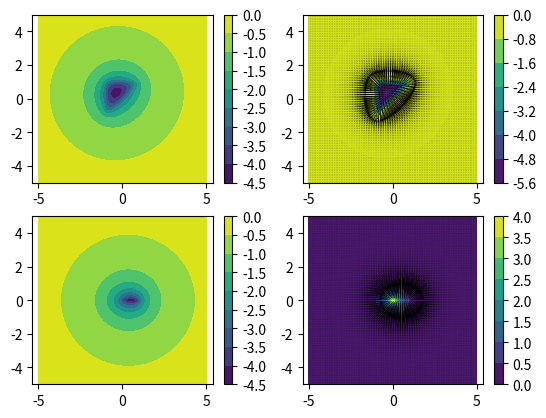
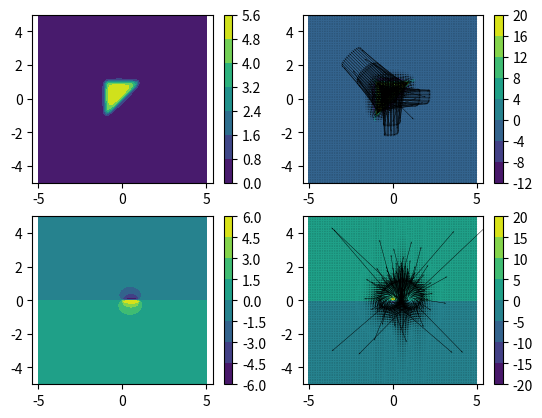

The script that saved these images, in order:
from typing import NamedTuple
from math import sqrt, fabs, pi, atan2, atan, log


def divide(a: float, b: float) -> float:
    if fabs(b) < 1e-12:
        return a * b / (b * b + 1e-12)
    else:
        return a / b

class Vec3D(NamedTuple):
    x: float
    y: float
    z: float

def quad_panel(p: Vec3D, p1: Vec3D, p2: Vec3D, p3: Vec3D, p4: Vec3D):

    d12 = sqrt( (p2.x - p1.x) * (p2.x - p1.x) + (p2.y - p1.y) * (p2.y - p1.y) )
    d23 = sqrt( (p3.x - p2.x) * (p3.x - p2.x) + (p3.y - p2.y) * (p3.y - p2.y) )
    d34 = sqrt( (p4.x - p3.x) * (p4.x - p3.x) + (p4.y - p3.y) * (p4.y - p3.y) )
    d41 = sqrt( (p1.x - p4.x) * (p1.x - p4.x) + (p1.y - p4.y) * (p1.y - p4.y) )

    C12 = (p2.x - p1.x) / d12
    C23 = (p3.x - p2.x) / d23
    C34 = (p4.x - p3.x) / d34
    C41 = (p1.x - p4.x) / d41

    S12 = (p2.y - p1.y) / d12
    S23 = (p3.y - p2.y) / d23
    S34 = (p4.y - p3.y) / d34
    S41 = (p1.y - p4.y) / d41

    s12_1 = (p1.x - p.x) * C12 + (p1.y - p.y) * S12
    s12_2 = (p2.x - p.x) * C12 + (p2.y - p.y) * S12

    s23_2 = (p2.x - p.x) * C23 + (p2.y - p.y) * S23
    s23_3 = (p3.x - p.x) * C23 + (p3.y - p.y) * S23

    s34_3 = (p3.x - p.x) * C34 + (p3.y - p.y) * S34
    s34_4 = (p4.x - p.x) * C34 + (p4.y - p.y) * S34

    s41_4 = (p4.x - p.x) * C41 + (p4.y - p.y) * S41
    s41_1 = (p1.x - p.x) * C41 + (p1.y - p.y) * S41

    R12 = (p.x - p1.x) * S12 - (p.y - p1.y) * C12
    R23 = (p.x - p2.x) * S23 - (p.y - p2.y) * C23
    R34 = (p.x - p3.x) * S34 - (p.y - p3.y) * C34
    R41 = (p.x - p4.x) * S41 - (p.y - p4.y) * C41

    r1 = sqrt((p.x - p1.x) * (p.x - p1.x) + (p.y - p1.y) * (p.y - p1.y) + p.z * p.z)
    r2 = sqrt((p.x - p2.x) * (p.x - p2.x) + (p.y - p2.y) * (p.y - p2.y) + p.z * p.z)
    r3 = sqrt((p.x - p3.x) * (p.x - p3.x) + (p.y - p3.y) * (p.y - p3.y) + p.z * p.z)
    r4 = sqrt((p.x - p4.x) * (p.x - p4.x) + (p.y - p4.y) * (p.y - p4.y) + p.z * p.z)

    Q12 = log((r1 + r2 + d12) / (r1 + r2 - d12))
    Q23 = log((r2 + r3 + d23) / (r2 + r3 - d23))
    Q34 = log((r3 + r4 + d34) / (r3 + r4 - d34))
    Q41 = log((r4 + r1 + d41) / (r4 + r1 - d41))

    F12 = R12 * fabs(p.z) * (r1 * s12_2 - r2 * s12_1)
    F23 = R23 * fabs(p.z) * (r2 * s23_3 - r3 * s23_2)
    F34 = R34 * fabs(p.z) * (r3 * s34_4 - r4 * s34_3)
    F41 = R41 * fabs(p.z) * (r4 * s41_1 - r1 * s41_4)

    G12 = r1 * r2 * R12 * R12 + p.z * p.z * s12_1 * s12_2
    G23 = r2 * r3 * R23 * R23 + p.z * p.z * s23_2 * s23_3
    G34 = r3 * r4 * R34 * R34 + p.z * p.z * s34_3 * s34_4
    G41 = r4 * r1 * R41 * R41 + p.z * p.z * s41_4 * s41_1

    J12 = atan2(F12, G12)
    J23 = atan2(F23, G23)
    J34 = atan2(F34, G34)
    J41 = atan2(F41, G41)

    R12_x = S12; R12_y = - C12
    R23_x = S23; R23_y = - C23
    R34_x = S34; R34_y = - C34
    R41_x = S41; R41_y = - C41

    r1_x = (p.x - p1.x) / r1; r1_y = (p.y - p1.y) / r1; r1_z = p.z / r1
    r2_x = (p.x - p2.x) / r2; r2_y = (p.y - p2.y) / r2; r2_z = p.z / r2
    r3_x = (p.x - p3.x) / r3; r3_y = (p.y - p3.y) / r3; r3_z = p.z / r3
    r4_x = (p.x - p4.x) / r4; r4_y = (p.y - p4.y) / r4 ;r4_z = p.z / r4

    s12_1_x = s12_2_x = - C12; s12_1_y = s12_2_y = - S12
    s23_2_x = s23_3_x = - C23; s23_2_y = s23_3_y = - S23
    s34_3_x = s34_4_x = - C34; s34_3_y = s34_4_y = - S34
    s41_4_x = s41_1_x = - C41; s41_4_y = s41_1_y = - S41

    F12_x = fabs(p.z) * (R12_x * (r1 * s12_2 - r2 * s12_1) + R12 * (r1_x * s12_2 + r1 * s12_2_x - (r2_x * s12_1 + r2 * s12_1_x)))
    F23_x = fabs(p.z) * (R23_x * (r2 * s23_3 - r3 * s23_2) + R23 * (r2_x * s23_3 + r2 * s23_3_x - (r3_x * s23_2 + r3 * s23_2_x)))
    F34_x = fabs(p.z) * (R34_x * (r3 * s34_4 - r4 * s34_3) + R34 * (r3_x * s34_4 + r3 * s34_4_x - (r4_x * s34_3 + r4 * s34_3_x)))
    F41_x = fabs(p.z) * (R41_x * (r4 * s41_1 - r1 * s41_4) + R41 * (r4_x * s41_1 + r4 * s41_1_x - (r1_x * s41_4 + r1 * s41_4_x)))

    F12_y = fabs(p.z) * (R12_y * (r1 * s12_2 - r2 * s12_1) + R12 * (r1_y * s12_2 + r1 * s12_2_y - (r2_y * s12_1 + r2 * s12_1_y)))
    F23_y = fabs(p.z) * (R23_y * (r2 * s23_3 - r3 * s23_2) + R23 * (r2_y * s23_3 + r2 * s23_3_y - (r3_y * s23_2 + r3 * s23_2_y)))
    F34_y = fabs(p.z) * (R34_y * (r3 * s34_4 - r4 * s34_3) + R34 * (r3_y * s34_4 + r3 * s34_4_y - (r4_y * s34_3 + r4 * s34_3_y)))
    F41_y = fabs(p.z) * (R41_y * (r4 * s41_1 - r1 * s41_4) + R41 * (r4_y * s41_1 + r4 * s41_1_y - (r1_y * s41_4 + r1 * s41_4_y)))

    F12_z = (p.z / fabs(p.z)) * R12 * (r1 * s12_2 - r2 * s12_1)
    F23_z = (p.z / fabs(p.z)) * R23 * (r2 * s23_3 - r3 * s23_2)
    F34_z = (p.z / fabs(p.z)) * R34 * (r3 * s34_4 - r4 * s34_3)
    F41_z = (p.z / fabs(p.z)) * R41 * (r4 * s41_1 - r1 * s41_4)

    G12_x = R12 * R12 * (r1_x * r2 + r1 * r2_x) + 2 * r1 * r2 * R12_x * R12 + p.z * p.z * (s12_1_x * s12_2 + s12_1 * s12_1_x)
    G23_x = R23 * R23 * (r2_x * r3 + r2 * r3_x) + 2 * r2 * r3 * R23_x * R23 + p.z * p.z * (s23_2_x * s23_3 + s23_2 * s23_2_x)
    G34_x = R34 * R34 * (r3_x * r4 + r3 * r4_x) + 2 * r3 * r4 * R34_x * R34 + p.z * p.z * (s34_3_x * s34_4 + s34_3 * s34_3_x)
    G41_x = R41 * R41 * (r4_x * r1 + r4 * r1_x) + 2 * r4 * r1 * R41_x * R41 + p.z * p.z * (s41_4_x * s41_1 + s41_4 * s41_4_x)

    G12_y = R12 * R12 * (r1_y * r2 + r1 * r2_y) + 2 * r1 * r2 * R12_y * R12 + p.z * p.z * (s12_1_y * s12_2 + s12_1 * s12_1_y)
    G23_y = R23 * R23 * (r2_y * r3 + r2 * r3_y) + 2 * r2 * r3 * R23_y * R23 + p.z * p.z * (s23_2_y * s23_3 + s23_2 * s23_2_y)
    G34_y = R34 * R34 * (r3_y * r4 + r3 * r4_y) + 2 * r3 * r4 * R34_y * R34 + p.z * p.z * (s34_3_y * s34_4 + s34_3 * s34_3_y)
    G41_y = R41 * R41 * (r4_y * r1 + r4 * r1_y) + 2 * r4 * r1 * R41_y * R41 + p.z * p.z * (s41_4_y * s41_1 + s41_4 * s41_4_y)
    
    G12_z = R12 * R12 * (r1_z * r2 + r1 * r1_z) + 2 * p.z * s12_1 * s12_2
    G23_z = R23 * R23 * (r2_z * r3 + r2 * r2_z) + 2 * p.z * s23_2 * s23_3
    G34_z = R34 * R34 * (r3_z * r4 + r3 * r3_z) + 2 * p.z * s34_3 * s34_4
    G41_z = R41 * R41 * (r4_z * r1 + r4 * r4_z) + 2 * p.z * s41_4 * s41_1

    J12_x = ((F12_x * G12 - F12 * G12_x) / (G12 * G12)) / (1 + (F12 / G12) * (F12 / G12))
    J23_x = ((F23_x * G23 - F23 * G23_x) / (G23 * G23)) / (1 + (F23 / G23) * (F23 / G23))
    J34_x = ((F34_x * G34 - F34 * G34_x) / (G34 * G34)) / (1 + (F34 / G34) * (F34 / G34))
    J41_x = ((F41_x * G41 - F41 * G41_x) / (G41 * G41)) / (1 + (F41 / G41) * (F41 / G41))

    J12_y = ((F12_y * G12 - F12 * G12_y) / (G12 * G12)) / (1 + (F12 / G12) * (F12 / G12))
    J23_y = ((F23_y * G23 - F23 * G23_y) / (G23 * G23)) / (1 + (F23 / G23) * (F23 / G23))
    J34_y = ((F34_y * G34 - F34 * G34_y) / (G34 * G34)) / (1 + (F34 / G34) * (F34 / G34))
    J41_y = ((F41_y * G41 - F41 * G41_y) / (G41 * G41)) / (1 + (F41 / G41) * (F41 / G41))

    J12_z = ((F12_z * G12 - F12 * G12_z) / (G12 * G12)) / (1 + (F12 / G12) * (F12 / G12))
    J23_z = ((F23_z * G23 - F23 * G23_z) / (G23 * G23)) / (1 + (F23 / G23) * (F23 / G23))
    J34_z = ((F34_z * G34 - F34 * G34_z) / (G34 * G34)) / (1 + (F34 / G34) * (F34 / G34))
    J41_z = ((F41_z * G41 - F41 * G41_z) / (G41 * G41)) / (1 + (F41 / G41) * (F41 / G41))

    if R12 < 0 and R23 < 0 and R34 < 0 and R41 < 0:
        delta = 2 * pi
    else:
        delta = 0.0
    
    # source
    source_pot = R12 * Q12 + R23 * Q23 + R34 * Q34 + R41 * Q41 + fabs(p.z) * (delta + J12 + J23 + J34 + J41)
    source_vel = Vec3D(
        x=(S12 * Q12 + S23 * Q23 + S34 * Q34 + S41 * Q41),
        y=-(C12 * Q12 + C23 * Q23 + C34 * Q34 + C41 * Q41),
        z=(p.z / fabs(p.z)) * (delta + J12 + J23 + J34 + J41),
    )

    # doublet
    doublet_pot = - source_vel.z
    doublet_vel = Vec3D(
        x=-(p.z / fabs(p.z)) * (J12_x + J23_x + J34_x + J41_x),
        y=-(p.z / fabs(p.z)) * (J12_y + J23_y + J34_y + J41_y),
        z=-(p.z / fabs(p.z)) * (J12_z + J23_z + J34_z + J41_z),
    )


    return [source_pot, source_vel, doublet_pot, doublet_vel]

def tri_panel(p: Vec3D, p1: Vec3D, p2: Vec3D, p3: Vec3D):

    d12 = sqrt( (p2.x - p1.x) * (p2.x - p1.x) + (p2.y - p1.y) * (p2.y - p1.y) )
    d23 = sqrt( (p3.x - p2.x) * (p3.x - p2.x) + (p3.y - p2.y) * (p3.y - p2.y) )
    d31 = sqrt( (p1.x - p3.x) * (p1.x - p3.x) + (p1.y - p3.y) * (p1.y - p3.y) )

    C12 = (p2.x - p1.x) / d12
    C23 = (p3.x - p2.x) / d23
    C31 = (p1.x - p3.x) / d31

    S12 = (p2.y - p1.y) / d12
    S23 = (p3.y - p2.y) / d23
    S31 = (p1.y - p3.y) / d31

    s12_1 = (p1.x - p.x) * C12 + (p1.y - p.y) * S12
    s12_2 = (p2.x - p.x) * C12 + (p2.y - p.y) * S12

    s23_2 = (p2.x - p.x) * C23 + (p2.y - p.y) * S23
    s23_3 = (p3.x - p.x) * C23 + (p3.y - p.y) * S23

    s31_3 = (p3.x - p.x) * C31 + (p3.y - p.y) * S31
    s31_1 = (p1.x - p.x) * C31 + (p1.y - p.y) * S31

    R12 = (p.x - p1.x) * S12 - (p.y - p1.y) * C12
    R23 = (p.x - p2.x) * S23 - (p.y - p2.y) * C23
    R31 = (p.x - p3.x) * S31 - (p.y - p3.y) * C31

    r1 = sqrt((p.x - p1.x) * (p.x - p1.x) + (p.y - p1.y) * (p.y - p1.y) + p.z * p.z)
    r2 = sqrt((p.x - p2.x) * (p.x - p2.x) + (p.y - p2.y) * (p.y - p2.y) + p.z * p.z)
    r3 = sqrt((p.x - p3.x) * (p.x - p3.x) + (p.y - p3.y) * (p.y - p3.y) + p.z * p.z)

    Q12 = log((r1 + r2 + d12) / (r1 + r2 - d12))
    Q23 = log((r2 + r3 + d23) / (r2 + r3 - d23))
    Q31 = log((r3 + r1 + d31) / (r3 + r1 - d31))

    F12 = R12 * fabs(p.z) * (r1 * s12_2 - r2 * s12_1)
    F23 = R23 * fabs(p.z) * (r2 * s23_3 - r3 * s23_2)
    F31 = R31 * fabs(p.z) * (r3 * s31_1 - r1 * s31_3)

    G12 = r1 * r2 * R12 * R12 + p.z * p.z * s12_1 * s12_2
    G23 = r2 * r3 * R23 * R23 + p.z * p.z * s23_2 * s23_3
    G31 = r3 * r1 * R31 * R31 + p.z * p.z * s31_3 * s31_1

    J12 = atan2(F12, G12)
    J23 = atan2(F23, G23)
    J31 = atan2(F31, G31)

    R12_x = S12; R12_y = - C12
    R23_x = S23; R23_y = - C23
    R31_x = S31; R31_y = - C31

    r1_x = (p.x - p1.x) / r1; r1_y = (p.y - p1.y) / r1; r1_z = p.z / r1
    r2_x = (p.x - p2.x) / r2; r2_y = (p.y - p2.y) / r2; r2_z = p.z / r2
    r3_x = (p.x - p3.x) / r3; r3_y = (p.y - p3.y) / r3; r3_z = p.z / r3

    s12_1_x = s12_2_x = - C12; s12_1_y = s12_2_y = - S12
    s23_2_x = s23_3_x = - C23; s23_2_y = s23_3_y = - S23
    s31_3_x = s31_1_x = - C31; s31_3_y = s31_1_y = - S31

    F12_x = fabs(p.z) * (R12_x * (r1 * s12_2 - r2 * s12_1) + R12 * (r1_x * s12_2 + r1 * s12_2_x - (r2_x * s12_1 + r2 * s12_1_x)))
    F23_x = fabs(p.z) * (R23_x * (r2 * s23_3 - r3 * s23_2) + R23 * (r2_x * s23_3 + r2 * s23_3_x - (r3_x * s23_2 + r3 * s23_2_x)))
    F31_x = fabs(p.z) * (R31_x * (r3 * s31_1 - r1 * s31_3) + R31 * (r3_x * s31_1 + r3 * s31_1_x - (r1_x * s31_3 + r1 * s31_3_x)))

    F12_y = fabs(p.z) * (R12_y * (r1 * s12_2 - r2 * s12_1) + R12 * (r1_y * s12_2 + r1 * s12_2_y - (r2_y * s12_1 + r2 * s12_1_y)))
    F23_y = fabs(p.z) * (R23_y * (r2 * s23_3 - r3 * s23_2) + R23 * (r2_y * s23_3 + r2 * s23_3_y - (r3_y * s23_2 + r3 * s23_2_y)))
    F31_y = fabs(p.z) * (R31_y * (r3 * s31_1 - r1 * s31_3) + R31 * (r3_y * s31_1 + r3 * s31_1_y - (r1_y * s31_3 + r1 * s31_3_y)))

    F12_z = (p.z / fabs(p.z)) * R12 * (r1 * s12_2 - r2 * s12_1)
    F23_z = (p.z / fabs(p.z)) * R23 * (r2 * s23_3 - r3 * s23_2)
    F31_z = (p.z / fabs(p.z)) * R31 * (r3 * s31_1 - r1 * s31_3)

    G12_x = R12 * R12 * (r1_x * r2 + r1 * r2_x) + 2 * r1 * r2 * R12_x * R12 + p.z * p.z * (s12_1_x * s12_2 + s12_1 * s12_1_x)
    G23_x = R23 * R23 * (r2_x * r3 + r2 * r3_x) + 2 * r2 * r3 * R23_x * R23 + p.z * p.z * (s23_2_x * s23_3 + s23_2 * s23_2_x)
    G31_x = R31 * R31 * (r3_x * r1 + r3 * r1_x) + 2 * r3 * r1 * R31_x * R31 + p.z * p.z * (s31_3_x * s31_1 + s31_3 * s31_3_x)

    G12_y = R12 * R12 * (r1_y * r2 + r1 * r2_y) + 2 * r1 * r2 * R12_y * R12 + p.z * p.z * (s12_1_y * s12_2 + s12_1 * s12_1_y)
    G23_y = R23 * R23 * (r2_y * r3 + r2 * r3_y) + 2 * r2 * r3 * R23_y * R23 + p.z * p.z * (s23_2_y * s23_3 + s23_2 * s23_2_y)
    G31_y = R31 * R31 * (r3_y * r1 + r3 * r1_y) + 2 * r3 * r1 * R31_y * R31 + p.z * p.z * (s31_3_y * s31_1 + s31_3 * s31_3_y)
 
    G12_z = R12 * R12 * (r1_z * r2 + r1 * r1_z) + 2 * p.z * s12_1 * s12_2
    G23_z = R23 * R23 * (r2_z * r3 + r2 * r2_z) + 2 * p.z * s23_2 * s23_3
    G31_z = R31 * R31 * (r3_z * r1 + r3 * r3_z) + 2 * p.z * s31_3 * s31_1

    J12_x = ((F12_x * G12 - F12 * G12_x) / (G12 * G12)) / (1 + (F12 / G12) * (F12 / G12))
    J23_x = ((F23_x * G23 - F23 * G23_x) / (G23 * G23)) / (1 + (F23 / G23) * (F23 / G23))
    J31_x = ((F31_x * G31 - F31 * G31_x) / (G31 * G31)) / (1 + (F31 / G31) * (F31 / G31))

    J12_y = ((F12_y * G12 - F12 * G12_y) / (G12 * G12)) / (1 + (F12 / G12) * (F12 / G12))
    J23_y = ((F23_y * G23 - F23 * G23_y) / (G23 * G23)) / (1 + (F23 / G23) * (F23 / G23))
    J31_y = ((F31_y * G31 - F31 * G31_y) / (G31 * G31)) / (1 + (F31 / G31) * (F31 / G31))

    J12_z = ((F12_z * G12 - F12 * G12_z) / (G12 * G12)) / (1 + (F12 / G12) * (F12 / G12))
    J23_z = ((F23_z * G23 - F23 * G23_z) / (G23 * G23)) / (1 + (F23 / G23) * (F23 / G23))
    J31_z = ((F31_z * G31 - F31 * G31_z) / (G31 * G31)) / (1 + (F31 / G31) * (F31 / G31))

    if R12 < 0 and R23 < 0 and R31 < 0:
        delta = 2 * pi
    else:
        delta = 0.0
    
    # source
    source_pot = R12 * Q12 + R23 * Q23 + R31 * Q31 + fabs(p.z) * (delta + J12 + J23 + J31)
    source_vel = Vec3D(
        x=(S12 * Q12 + S23 * Q23 + S31 * Q31),
        y=-(C12 * Q12 + C23 * Q23 + C31 * Q31),
        z=(p.z / fabs(p.z)) * (delta + J12 + J23 + J31),
    )

    # doublet
    doublet_pot = - source_vel.z
    doublet_vel = Vec3D(
        x=-(p.z / fabs(p.z)) * (J12_x + J23_x + J31_x),
        y=-(p.z / fabs(p.z)) * (J12_y + J23_y + J31_y),
        z=-(p.z / fabs(p.z)) * (J12_z + J23_z + J31_z),
    )


    return [source_pot, source_vel, doublet_pot, doublet_vel]


def test_quad_source():

    import numpy as np
    import matplotlib.pyplot as plt

    p1 = Vec3D(+1, +1, 0)
    p2 = Vec3D(-1, +1, 0)
    p3 = Vec3D(-1, -1, 0)
    p4 = Vec3D(+1, -1, 0)

    n = 100
    l = 5

    x = np.linspace(-l, l, num=n)
    y = np.linspace(-l, l, num=n)
    z = np.linspace(-l, l, num=n)

    xy, yx = np.meshgrid(x, y)
    z0 = -1e-1

    yz, zy = np.meshgrid(x, y)
    x0 = 0.0

    source_pot_xy = np.empty((n, n), dtype=np.double)
    source_vel_xy = np.empty((n, n, 3), dtype=np.double)

    source_pot_yz = np.empty((n, n), dtype=np.double)
    source_vel_yz = np.empty((n, n, 3), dtype=np.double)

    doublet_pot_xy = np.empty((n, n), dtype=np.double)
    doublet_vel_xy = np.empty((n, n, 3), dtype=np.double)

    doublet_pot_yz = np.empty((n, n), dtype=np.double)
    doublet_vel_yz = np.empty((n, n, 3), dtype=np.double)

    for i in range(n):
        for j in range(n):
            
            p = Vec3D(xy[i, j], yx[i, j], z0)
            pot1, vel1, pot2, vel2 = tri_panel(p, p1, p2, p3) # quad_panel(p, p1, p2, p3, p4)
            
            source_pot_xy[i, j] = pot1
            source_vel_xy[i, j, 0] = vel1.x
            source_vel_xy[i, j, 1] = vel1.y
            source_vel_xy[i, j, 2] = vel1.z

            doublet_pot_xy[i, j] = pot2
            doublet_vel_xy[i, j, 0] = vel2.x
            doublet_vel_xy[i, j, 1] = vel2.y
            doublet_vel_xy[i, j, 2] = vel2.z

            p = Vec3D(x0, yz[i, j], zy[i, j])
            pot1, vel1, pot2, vel2 = tri_panel(p, p1, p2, p3) # quad_panel(p, p1, p2, p3, p4)

            source_pot_yz[i, j] = pot1
            source_vel_yz[i, j, 0] = vel1.x
            source_vel_yz[i, j, 1] = vel1.y
            source_vel_yz[i, j, 2] = vel1.z

            doublet_pot_yz[i, j] = pot2
            doublet_vel_yz[i, j, 0] = vel2.x
            doublet_vel_yz[i, j, 1] = vel2.y
            doublet_vel_yz[i, j, 2] = vel2.z
    

    # source
    plt.figure()

    # xy
    plt.subplot(2, 2, 1)
    plt.contourf(xy, yx, source_pot_xy)
    plt.axis('equal')
    plt.colorbar()

    plt.subplot(2, 2, 2)
    plt.contourf(xy, yx, source_vel_xy[:, :, 2])
    plt.colorbar()
    plt.quiver(xy, yx, source_vel_xy[:, :, 0], source_vel_xy[:, :, 1])
    plt.axis('equal')

    # yz
    plt.subplot(2, 2, 3)
    plt.contourf(yz, zy, source_pot_yz)
    plt.axis('equal')
    plt.colorbar()

    plt.subplot(2, 2, 4)
    plt.contourf(yz, zy, source_vel_yz[:, :, 0])
    plt.colorbar()
    plt.quiver(yz, zy, source_vel_yz[:, :, 1], source_vel_yz[:, :, 2])
    plt.axis('equal')

    # doublet
    plt.figure()

    # xy
    plt.subplot(2, 2, 1)
    plt.contourf(xy, yx, doublet_pot_xy)
    plt.axis('equal')
    plt.colorbar()

    plt.subplot(2, 2, 2)
    plt.contourf(xy, yx, doublet_vel_xy[:, :, 2])
    plt.colorbar()
    plt.quiver(xy, yx, doublet_vel_xy[:, :, 0], doublet_vel_xy[:, :, 1])
    plt.axis('equal')

    # yz
    plt.subplot(2, 2, 3)
    plt.contourf(yz, zy, doublet_pot_yz)
    plt.axis('equal')
    plt.colorbar()

    plt.subplot(2, 2, 4)
    plt.contourf(yz, zy, doublet_vel_yz[:, :, 0])
    plt.colorbar()
    plt.quiver(yz, zy, doublet_vel_yz[:, :, 1], doublet_vel_yz[:, :, 2])
    plt.axis('equal')

    plt.show()

    return

if __name__ == '__main__':
    test_quad_source()